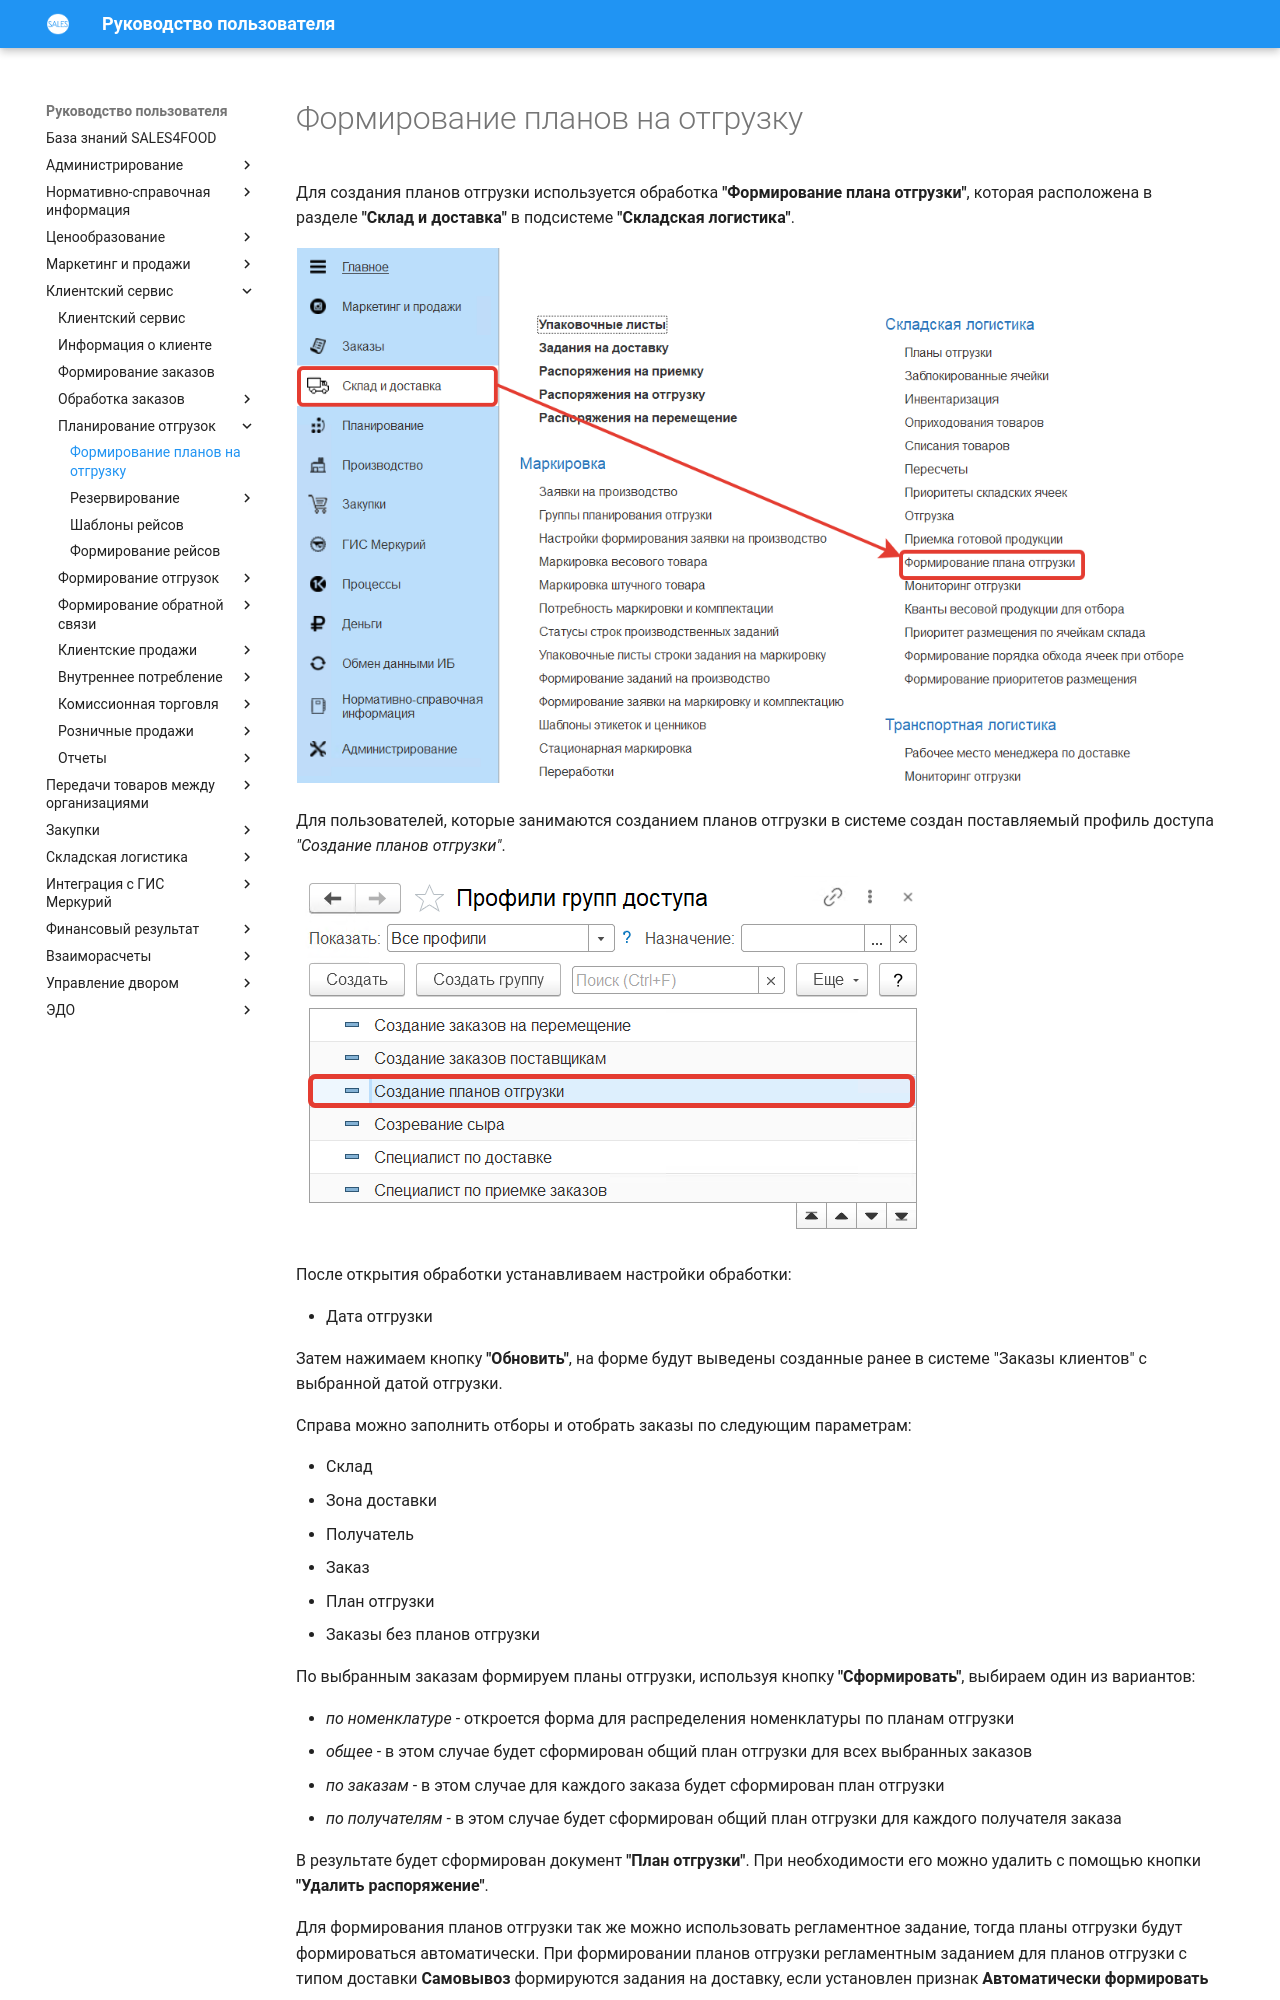

repository: Konstanta-it/sales4food · page: CustomerService/PlanningOfShipments/CreationOfPlansForShipment/index.html · generator: mkdocs

# Формирование планов на отгрузку

Для создания планов отгрузки используется обработка **"Формирование плана отгрузки"**, которая расположена в разделе **"Склад и доставка"** в подсистеме **"Складская логистика"**.

[![1][1]][1]

Для пользователей, которые занимаются созданием планов отгрузки в системе создан поставляемый профиль доступа *"Создание планов отгрузки"*.

[![2][2]][2]

После открытия обработки устанавливаем настройки обработки:

- Дата отгрузки

Затем нажимаем кнопку **"Обновить"**, на форме будут выведены созданные ранее в системе "Заказы клиентов" с выбранной датой отгрузки.

Справа можно заполнить отборы и отобрать заказы по следующим параметрам:

- Склад
- Зона доставки
- Получатель
- Заказ  
- План отгрузки
- Заказы без планов отгрузки

По выбранным заказам формируем планы отгрузки, используя кнопку **"Сформировать"**, выбираем один из вариантов:
